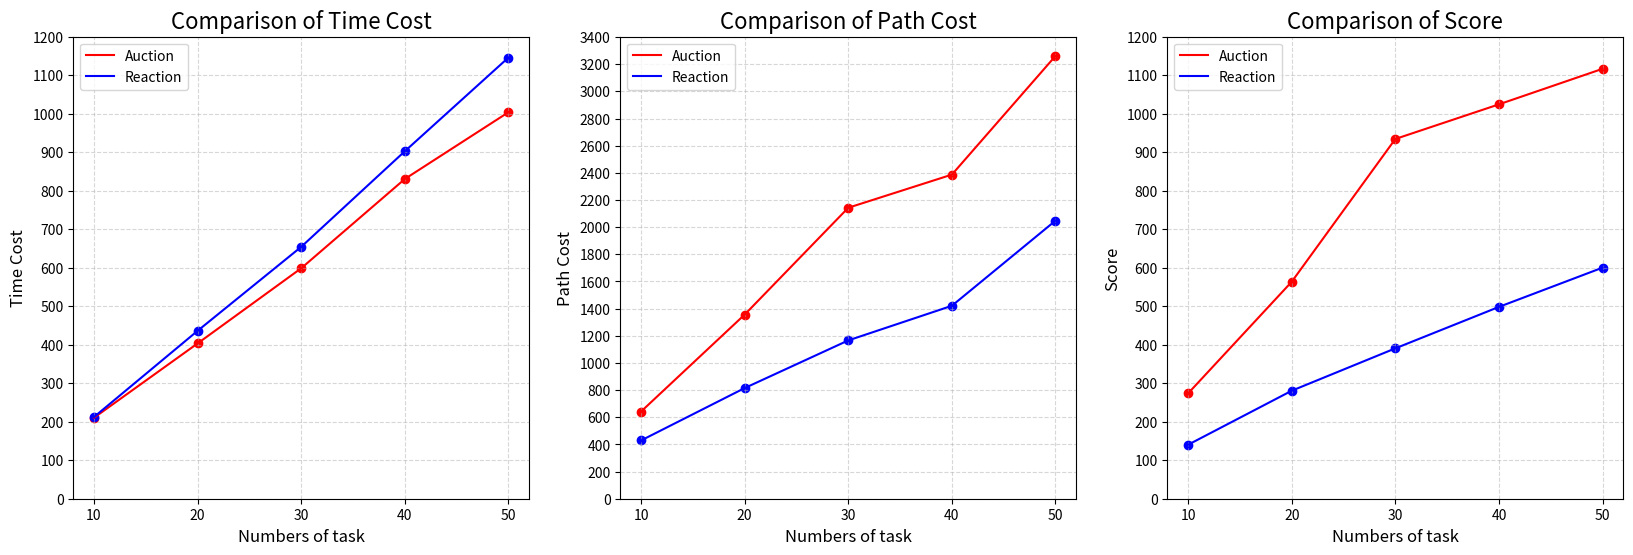

Source code (Python):
import matplotlib.pyplot as plt

fig, axs = plt.subplots(nrows=1, ncols=3, figsize=(20, 6), dpi=100)
task_number = [10, 20, 30, 40, 50]
auction_time = [210.3, 403.35, 598.62, 830.48, 1003.88]
reaction_time = [212.25, 436.14, 654.24, 902.54, 1145.87]
auction_path = [642, 1356, 2143, 2387, 3261]
reaction_path = [429, 815, 1166, 1421, 2048]
auction_score = [273.62, 563.57, 934.39, 1024.35, 1116.65]
reaction_score =[140.25, 280.5, 390.55, 498.24, 600.2]
auction_data = [auction_time, auction_path, auction_score]
reaction_data = [reaction_time, reaction_path, reaction_score]
range_list = [[1300, 100], [3600, 200], [1300, 100]]
y_labels = ["Time Cost", "Path Cost", "Score"]
for i in range(3):
    axs[i].plot(task_number, auction_data[i], c='red', label='Auction')
    axs[i].plot(task_number, reaction_data[i], c='blue', label='Reaction')
    axs[i].set_xlabel("Numbers of task", fontdict={'size': 12})
    axs[i].set_ylabel(y_labels[i], fontdict={'size': 12})
    axs[i].set_title("Comparison of {}".format(y_labels[i]), fontdict={'size': 16})
    # 展示散点图
    axs[i].scatter(task_number, auction_data[i], c='red')
    axs[i].scatter(task_number, reaction_data[i], c='blue')
    # 图例位置
    axs[i].legend(loc='best')
    # 坐标范围
    axs[i].set_xticks(range(10, 60, 10))
    axs[i].set_yticks(range(0, range_list[i][0], range_list[i][1]))
    # 网格线（alpha表示透明度）
    axs[i].grid(True, linestyle='--', alpha=0.5)
# fig.autofmt_xdate()
plt.show()